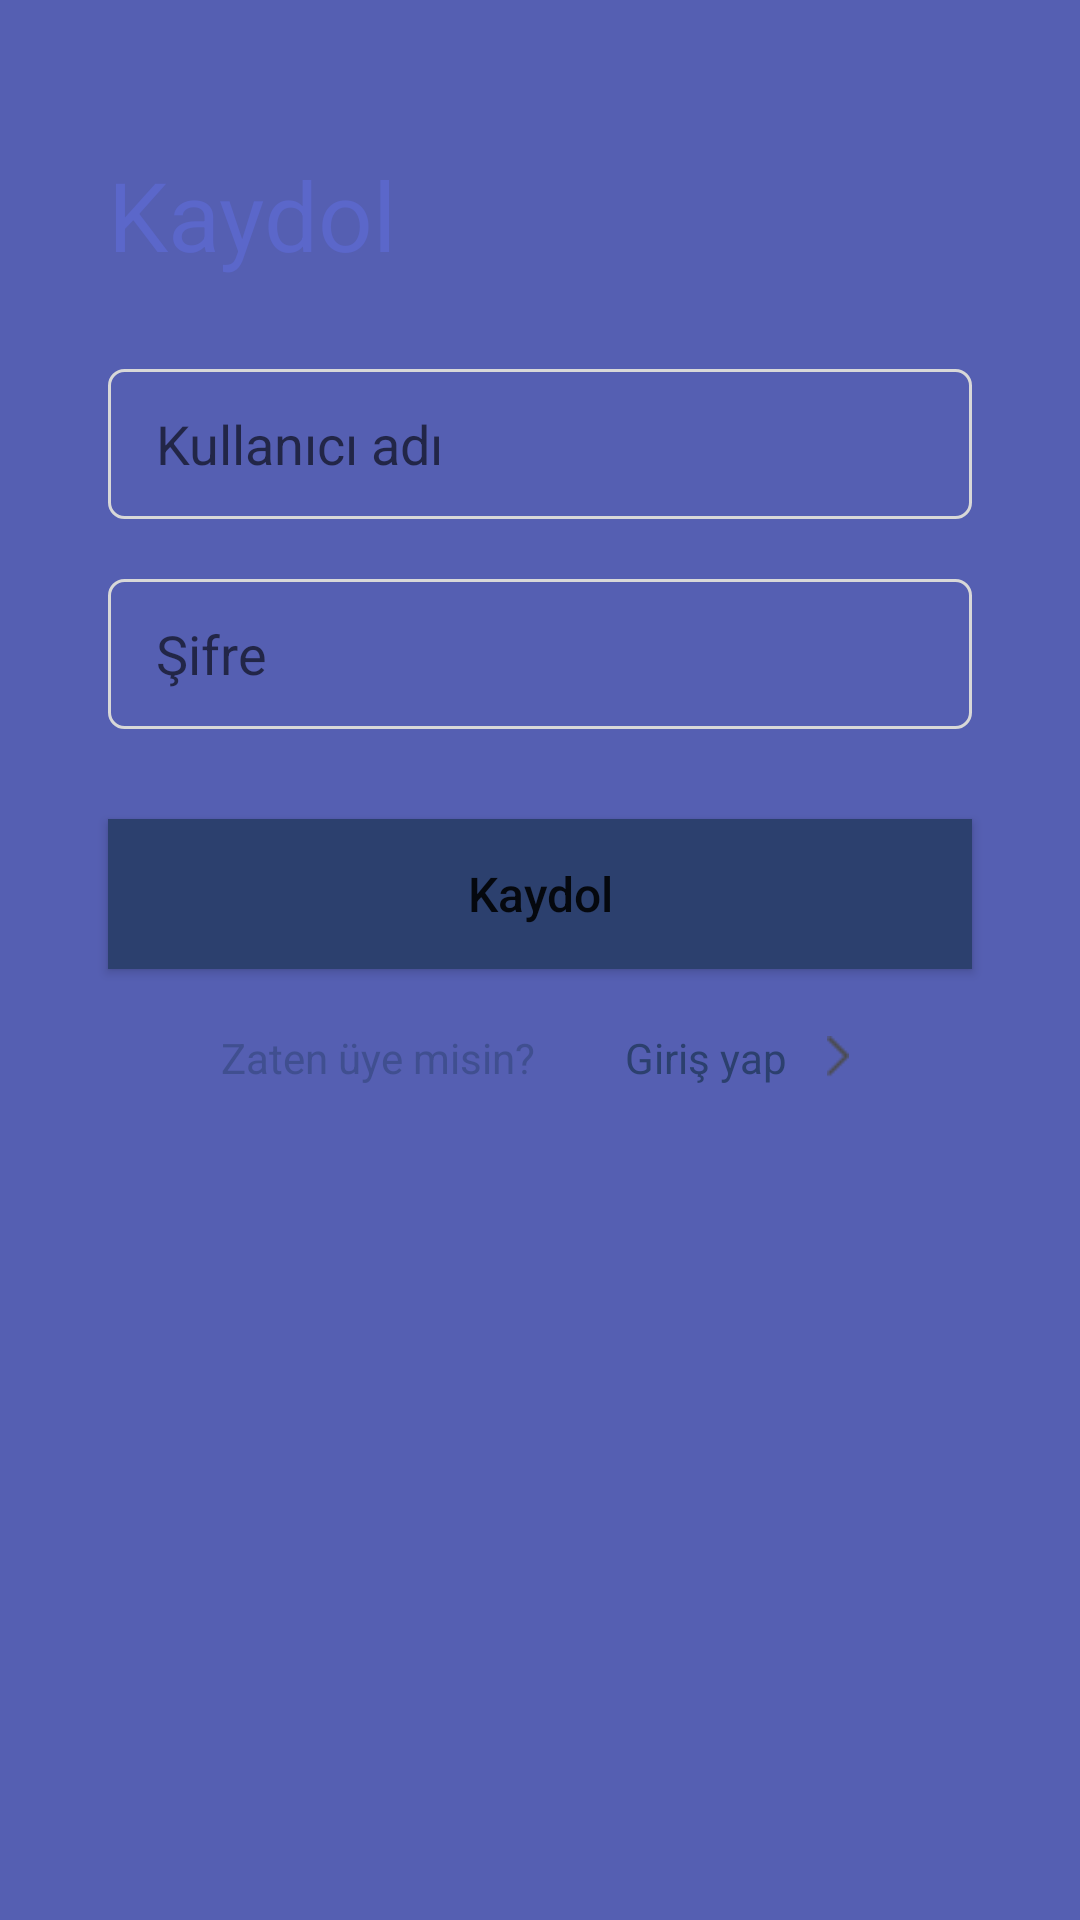

Android layout source for this screen:
<!-- AndroidManifest.xml: application theme Theme.KeoveCities -->
<!-- res/layout/activity_sign_up.xml -->
<?xml version="1.0" encoding="utf-8"?>
<androidx.constraintlayout.widget.ConstraintLayout xmlns:android="http://schemas.android.com/apk/res/android"
    xmlns:app="http://schemas.android.com/apk/res-auto"
    xmlns:tools="http://schemas.android.com/tools"
    android:layout_width="match_parent"
    android:layout_height="match_parent"
    android:background="@color/darkBlue"
    tools:context=".SignUpActivity">

    <androidx.constraintlayout.widget.ConstraintLayout
        android:layout_width="match_parent"
        android:layout_height="match_parent"
        android:background="@drawable/rounded_outer_frame"
        android:orientation="vertical"
        app:layout_constraintBottom_toBottomOf="parent"
        app:layout_constraintLeft_toLeftOf="parent"
        app:layout_constraintRight_toRightOf="parent"
        app:layout_constraintTop_toTopOf="parent">

        <TextView
            android:id="@+id/textViewLogIn"
            android:layout_width="wrap_content"
            android:layout_height="wrap_content"
            android:layout_marginStart="36dp"
            android:layout_marginTop="50dp"
            android:text="@string/text_sign_in"
            android:textColor="@color/lightBlue"
            android:textSize="32sp"
            app:layout_constraintLeft_toLeftOf="parent"
            app:layout_constraintTop_toTopOf="parent" />

        <EditText
            android:id="@+id/userNameEdit"
            android:layout_width="0dp"
            android:layout_height="50dp"
            android:hint="@string/text_user_name"
            app:layout_constraintLeft_toLeftOf="@id/guideline"
            app:layout_constraintRight_toRightOf="@id/guideline2"
            app:layout_constraintTop_toBottomOf="@id/textViewLogIn"
            android:layout_marginTop="30dp"
            android:background="@drawable/rounded_edit_text"
            android:textCursorDrawable="@drawable/edittext_cursor_drawable"
            android:paddingStart="16dp"
            android:paddingEnd="16dp"
            android:inputType="text"
            android:maxLines="1"/>

        <EditText
            android:id="@+id/passwordEdit"
            android:layout_width="0dp"
            android:layout_height="50dp"
            android:hint="@string/text_password"
            app:layout_constraintLeft_toLeftOf="@id/guideline"
            app:layout_constraintRight_toRightOf="@id/guideline2"
            app:layout_constraintTop_toBottomOf="@id/userNameEdit"
            android:layout_marginTop="20dp"
            android:background="@drawable/rounded_edit_text"
            android:paddingStart="16dp"
            android:paddingEnd="16dp"
            android:inputType="textPassword"
            android:maxLines="1"
            android:textCursorDrawable="@drawable/edittext_cursor_drawable"/>

        <Button
            android:onClick="onClickSignUp"
            android:id="@+id/signUpBtn"
            android:layout_width="0dp"
            android:layout_height="50dp"
            android:text="@string/text_sign_in"
            android:textAllCaps="false"
            android:textSize="16sp"
            app:layout_constraintLeft_toLeftOf="@id/guideline"
            app:layout_constraintRight_toRightOf="@id/guideline2"
            app:layout_constraintTop_toBottomOf="@id/passwordEdit"
            android:layout_marginTop="30dp"
            android:background="@color/blue"
            />

        <LinearLayout
            android:layout_width="0dp"
            android:layout_height="wrap_content"
            app:layout_constraintLeft_toLeftOf="@id/guideline"
            app:layout_constraintRight_toRightOf="@id/guideline2"
            app:layout_constraintTop_toBottomOf="@id/signUpBtn"
            android:orientation="horizontal"
            android:gravity="center"
            android:layout_marginTop="20dp">
            <TextView
                android:id="@+id/accountText"
                android:layout_width="wrap_content"
                android:layout_height="wrap_content"
                android:text="@string/text_already_account"
                app:layout_constraintLeft_toLeftOf="@id/guideline"
                app:layout_constraintTop_toBottomOf="@+id/logInBtn"
                app:layout_constraintRight_toLeftOf="@id/signInText"
                android:textColor="@color/blue_opacity_50"
                android:textSize="14sp"
                android:layout_marginRight="30dp"/>
            <TextView
                android:id="@+id/signInText"
                android:onClick="logInClick"
                android:layout_width="wrap_content"
                android:layout_height="wrap_content"
                android:text="@string/text_log_in"
                android:textColor="@color/blue"
                app:layout_constraintLeft_toRightOf="@id/accountText"
                app:layout_constraintTop_toBottomOf="@+id/logInBtn"
                app:layout_constraintRight_toLeftOf="@id/forwardImage"
                android:layout_marginRight="10dp"/>
            <ImageButton
                android:id="@+id/forwardImage"
                android:layout_width="14dp"
                android:layout_height="14dp"
                android:src="@drawable/forward"
                android:scaleType="fitCenter"
                app:layout_constraintRight_toRightOf="@id/guideline2"
                app:layout_constraintTop_toBottomOf="@+id/logInBtn"
                app:layout_constraintLeft_toRightOf="@id/signInText"
                android:background="@android:color/transparent"/>

        </LinearLayout>

        <androidx.constraintlayout.widget.Guideline
            android:id="@+id/guideline2"
            android:layout_width="wrap_content"
            android:layout_height="wrap_content"
            android:orientation="vertical"
            app:layout_constraintGuide_percent=".9" />

        <androidx.constraintlayout.widget.Guideline
            android:id="@+id/guideline"
            android:layout_width="wrap_content"
            android:layout_height="wrap_content"
            android:orientation="vertical"
            app:layout_constraintGuide_percent=".1" />
    </androidx.constraintlayout.widget.ConstraintLayout>



</androidx.constraintlayout.widget.ConstraintLayout>
<!-- resources referenced by this layout -->
<resources>
  <color name="blue">#2C406E</color>
  <color name="blue_opacity_50">#802C406E</color>
  <color name="darkBlue">#555FB2</color>
  <color name="lightBlue">#5B67CA</color>
  <!-- drawable edittext_cursor_drawable (drawable) -->
  <?xml version="1.0" encoding="utf-8"?>
  <shape xmlns:android="http://schemas.android.com/apk/res/android" >
      <size android:width="1dp" />
      <solid android:color="@color/darkBlue"  />
  </shape>
  <!-- drawable forward: png bitmap (drawable-xxhdpi, 204 bytes) -->
  <!-- drawable rounded_edit_text (drawable) -->
  <?xml version="1.0" encoding="utf-8"?>
  <selector xmlns:android="http://schemas.android.com/apk/res/android">
      <item>
          <shape android:shape="rectangle">
              <solid android:color="@android:color/transparent"/>
              <stroke android:width="1dp" android:color="@color/lightBlack"/>
              <corners android:radius="5dp"/>
          </shape>
      </item>
  </selector>
  <string name="text_already_account">Zaten üye misin?</string>
  <string name="text_log_in">Giriş yap</string>
  <string name="text_password">Şifre</string>
  <string name="text_sign_in">Kaydol</string>
  <string name="text_user_name">Kullanıcı adı</string>
  <style name="Theme.KeoveCities" parent="Theme.MaterialComponents.DayNight.NoActionBar">
          
          <item name="colorPrimary">@color/purple_500</item>
          <item name="colorPrimaryVariant">@color/purple_700</item>
          <item name="colorOnPrimary">@color/white</item>
          
          <item name="colorSecondary">@color/teal_200</item>
          <item name="colorSecondaryVariant">@color/teal_700</item>
          <item name="colorOnSecondary">@color/black</item>
          
          <item name="android:statusBarColor" tools:targetApi="l">@color/darkBlue</item>
          
  
      </style>
  <color name="lightBlack">#D8D8D8</color>
  <color name="purple_500">#FF6200EE</color>
  <color name="purple_700">#FF3700B3</color>
  <color name="white">#FFFFFFFF</color>
  <color name="teal_200">#FF03DAC5</color>
  <color name="teal_700">#FF018786</color>
  <color name="black">#4A4A4A</color>
</resources>
